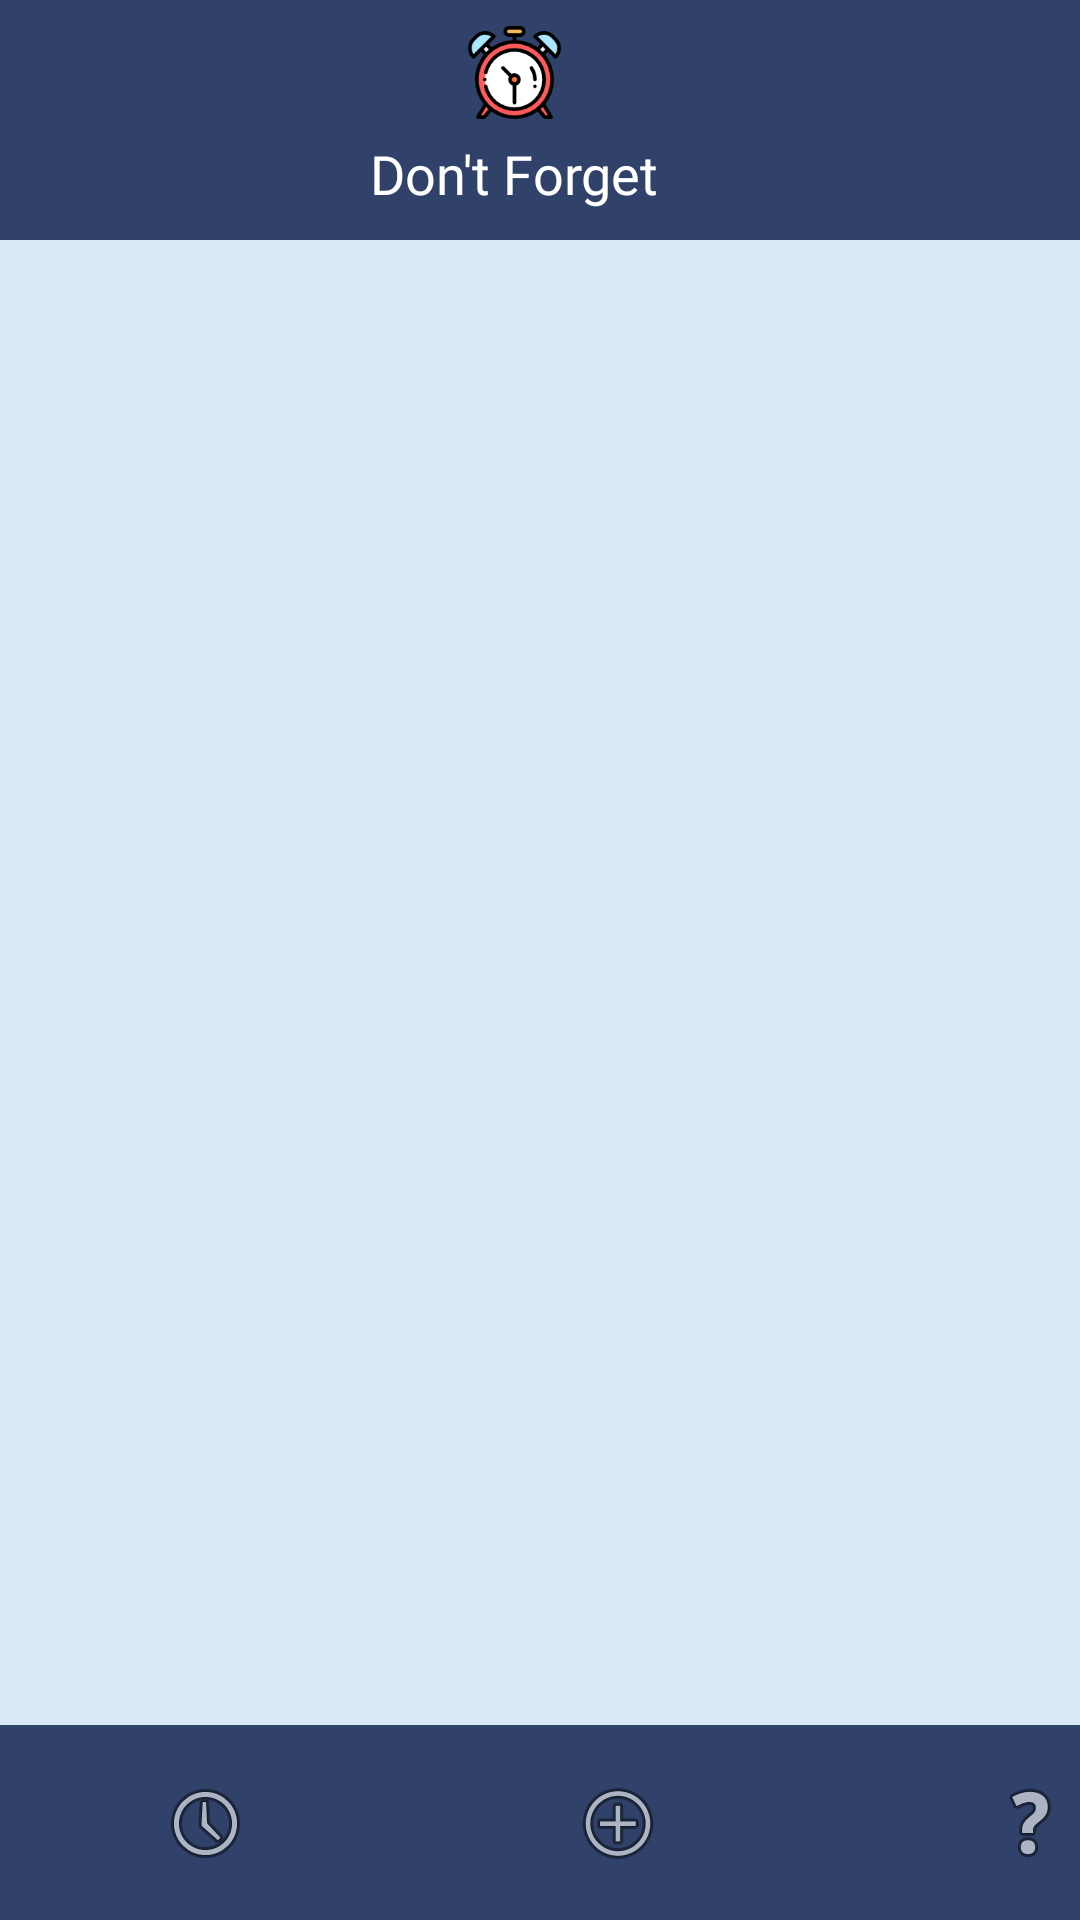

Reconstruct the res/layout file that produces this screen, plus the resources it refers to.
<!-- AndroidManifest.xml: application theme Theme.DontForget -->
<!-- res/layout/activity_dash_board.xml -->
<?xml version="1.0" encoding="utf-8"?>
<androidx.constraintlayout.widget.ConstraintLayout xmlns:android="http://schemas.android.com/apk/res/android"
    xmlns:app="http://schemas.android.com/apk/res-auto"
    xmlns:tools="http://schemas.android.com/tools"
    android:layout_width="match_parent"
    android:layout_height="match_parent"
    tools:context=".dashBoard">

    <androidx.constraintlayout.widget.ConstraintLayout
        android:layout_width="match_parent"
        android:layout_height="match_parent"
        android:background="@color/Blue_200"
        app:layout_constraintBottom_toBottomOf="parent"
        app:layout_constraintEnd_toEndOf="parent"
        app:layout_constraintStart_toStartOf="parent"
        app:layout_constraintTop_toTopOf="parent">

        <androidx.constraintlayout.widget.ConstraintLayout
            android:id="@+id/constraintLayout"
            android:layout_width="414dp"
            android:layout_height="80dp"
            android:background="@color/Blue"
            app:layout_constraintEnd_toEndOf="parent"
            app:layout_constraintHorizontal_bias="0.666"
            app:layout_constraintStart_toStartOf="parent"
            app:layout_constraintTop_toTopOf="parent">

            <LinearLayout
                android:layout_width="match_parent"
                android:layout_height="match_parent"
                android:gravity="center"
                android:orientation="vertical"
                tools:layout_editor_absoluteX="1dp">

                <ImageView
                    android:id="@+id/imageView3"
                    android:layout_width="115dp"
                    android:layout_height="31dp"
                    android:layout_marginTop="4dp"
                    app:srcCompat="@mipmap/clocks" />

                <TextView
                    android:id="@+id/textView3"
                    android:layout_width="wrap_content"
                    android:layout_height="wrap_content"
                    android:layout_marginTop="6dp"
                    android:layout_marginBottom="5dp"
                    android:fontFamily="@font/amatica_sc_bold"
                    android:gravity="center"
                    android:text="@string/app_name"
                    android:textColor="#FFFFFF"
                    android:textSize="18sp" />
            </LinearLayout>

        </androidx.constraintlayout.widget.ConstraintLayout>

        <androidx.constraintlayout.widget.ConstraintLayout
            android:id="@+id/layMenu"
            android:layout_width="412dp"
            android:layout_height="65dp"
            android:background="@color/Blue"
            app:layout_constraintBottom_toBottomOf="parent"
            app:layout_constraintEnd_toEndOf="parent"
            app:layout_constraintHorizontal_bias="0.0"
            app:layout_constraintStart_toStartOf="parent">

            <LinearLayout
                android:layout_width="match_parent"
                android:layout_height="match_parent"
                android:orientation="horizontal"
                app:layout_constraintBottom_toBottomOf="parent"
                app:layout_constraintEnd_toEndOf="parent"
                app:layout_constraintStart_toStartOf="parent"
                app:layout_constraintTop_toTopOf="parent">

                <ImageButton
                    android:id="@+id/imageButton"
                    android:layout_width="match_parent"
                    android:layout_height="match_parent"
                    android:layout_weight="1"
                    android:background="@color/Blue"
                    android:contentDescription="Home"
                    android:onClick="abrirDashboard"
                    app:srcCompat="@android:drawable/ic_menu_recent_history" />

                <ImageButton
                    android:id="@+id/imageButton3"
                    android:layout_width="match_parent"
                    android:layout_height="match_parent"
                    android:layout_weight="1"
                    android:background="@color/Blue"
                    android:onClick="crearTask"
                    app:srcCompat="@android:drawable/ic_menu_add" />

                <ImageButton
                    android:id="@+id/imageButton2"
                    android:layout_width="match_parent"
                    android:layout_height="match_parent"
                    android:layout_weight="1"
                    android:background="@color/Blue"
                    android:onClick="abrirMenu"
                    app:srcCompat="@android:drawable/ic_menu_help" />
            </LinearLayout>
        </androidx.constraintlayout.widget.ConstraintLayout>

        <FrameLayout
            android:id="@+id/fr_view"
            android:name="com.cod3hn.dontforget.fragments.actual_task"
            android:layout_width="416dp"
            android:layout_height="593dp"
            app:layout_constraintBottom_toTopOf="@+id/layMenu"
            app:layout_constraintEnd_toEndOf="parent"
            app:layout_constraintStart_toStartOf="parent"
            app:layout_constraintTop_toBottomOf="@+id/constraintLayout"
            app:layout_constraintVertical_bias="0.503" />

    </androidx.constraintlayout.widget.ConstraintLayout>
</androidx.constraintlayout.widget.ConstraintLayout>
<!-- resources referenced by this layout -->
<resources>
  <color name="Blue">#304269</color>
  <color name="Blue_200">#D9E8F5</color>
  <!-- mipmap clocks: png bitmap (mipmap-hdpi, 5192 bytes) -->
  <string name="app_name">Don\'t Forget</string>
  <style name="Theme.DontForget" parent="Theme.MaterialComponents.DayNight.NoActionBar">
          
          <item name="colorPrimary">@color/black</item>
          <item name="colorPrimaryVariant">@color/purple_700</item>
          <item name="colorOnPrimary">@color/white</item>
          
          <item name="colorSecondary">@color/teal_200</item>
          <item name="colorSecondaryVariant">@color/teal_700</item>
          <item name="colorOnSecondary">@color/black</item>
          
          <item name="android:statusBarColor" tools:targetApi="l">?attr/colorPrimaryVariant</item>
          
      </style>
  <color name="black">#FF000000</color>
  <color name="purple_700">#FF3700B3</color>
  <color name="white">#FFFFFFFF</color>
  <color name="teal_200">#FF03DAC5</color>
  <color name="teal_700">#FF018786</color>
</resources>
